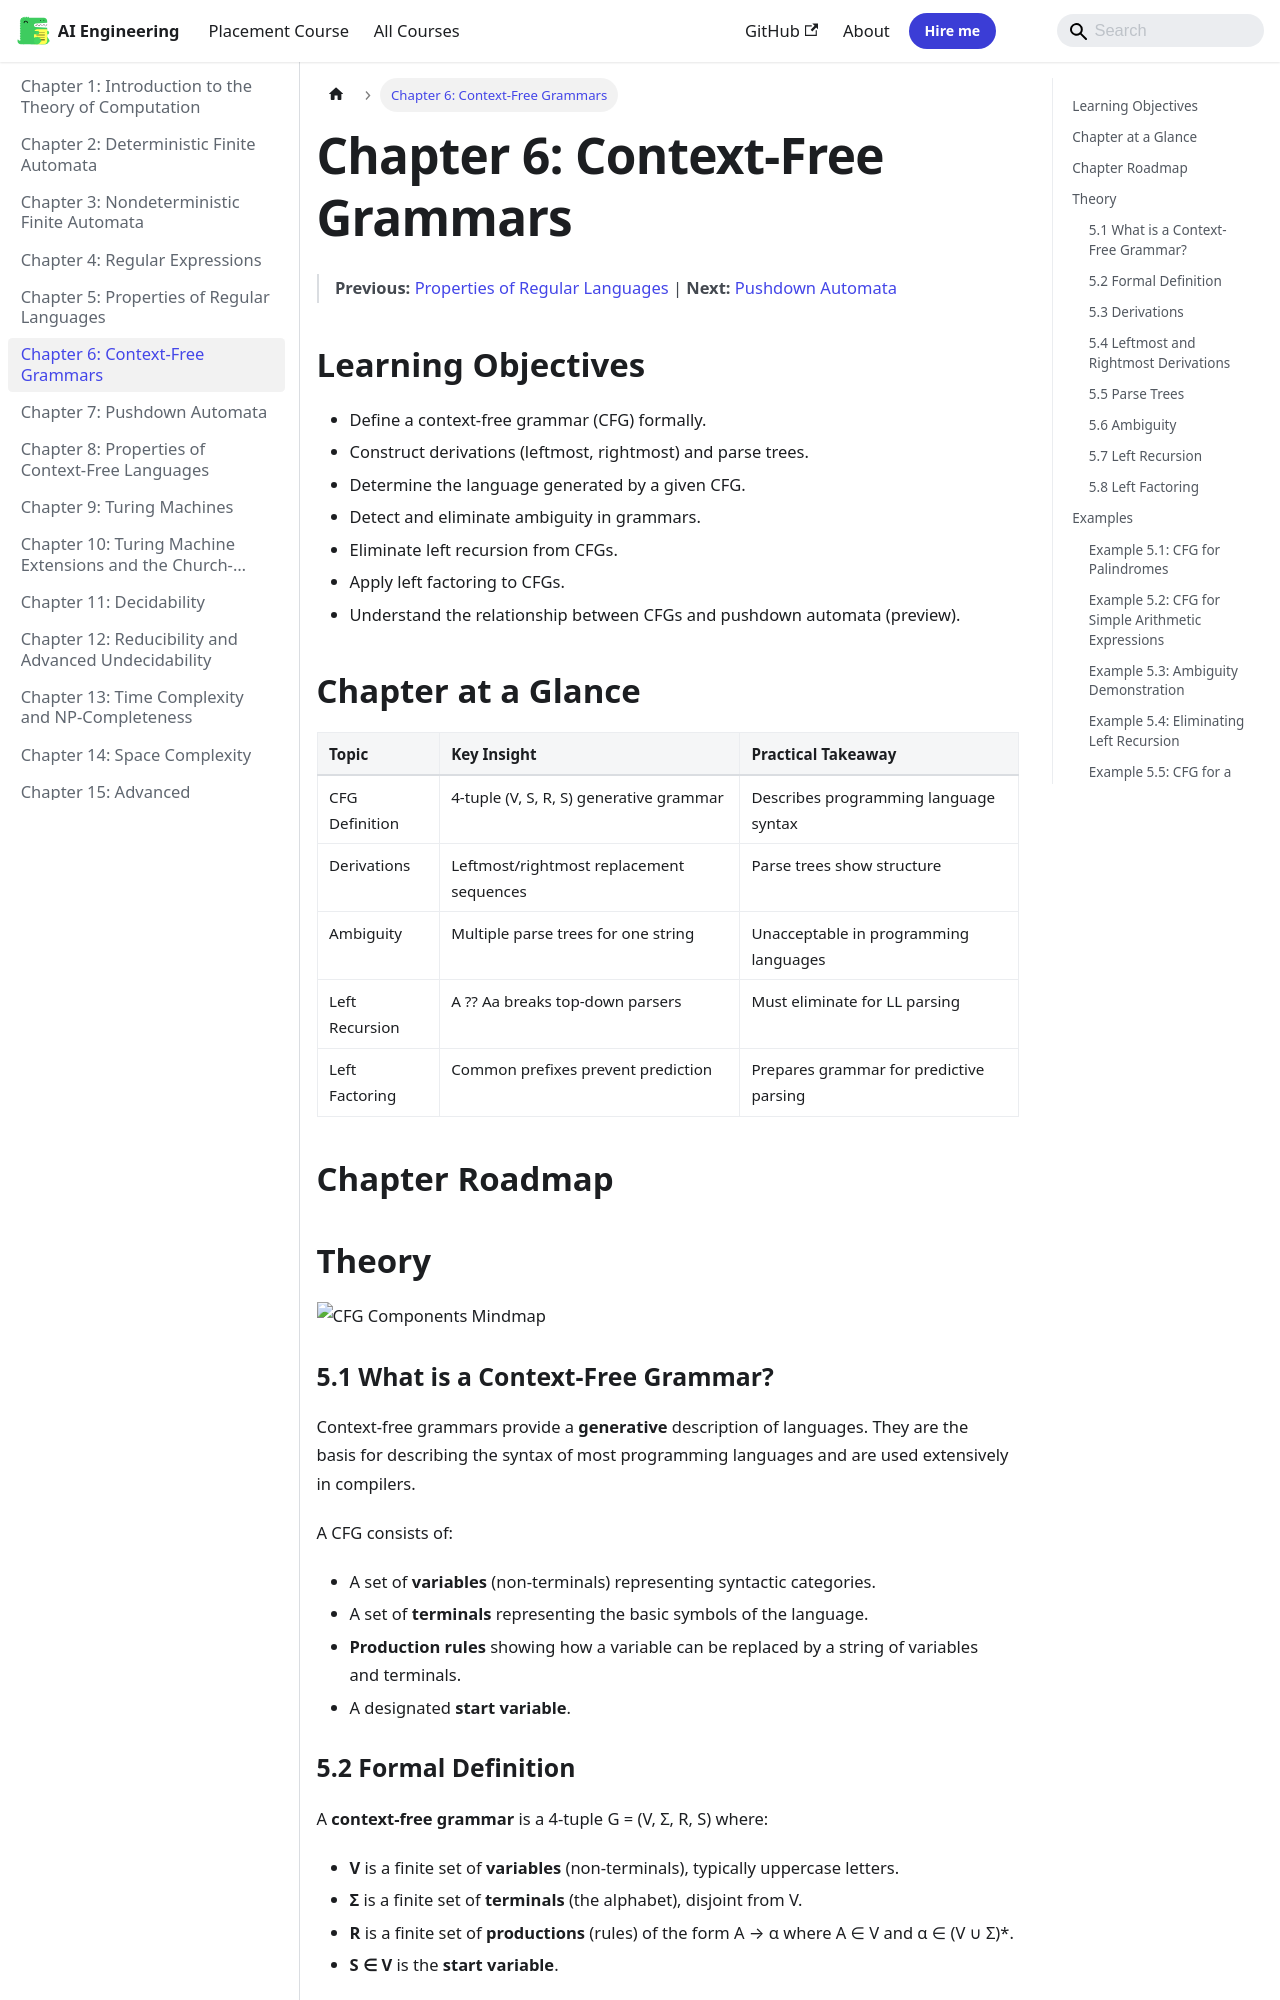

repository: Raushan666java/ai-engineering-journey · page: theory-of-computation/06-cfg/index.html · generator: mkdocs

---
description: "Context-free grammars provide a generative description of languages. They are the basis for describing the syntax of most programming languages and are"
---

# Chapter 6: Context-Free Grammars

> **Previous:** [Properties of Regular Languages](./05-regular-languages.md) | **Next:** [Pushdown Automata](./07-pda.md)



## Learning Objectives

- Define a context-free grammar (CFG) formally.
- Construct derivations (leftmost, rightmost) and parse trees.
- Determine the language generated by a given CFG.
- Detect and eliminate ambiguity in grammars.
- Eliminate left recursion from CFGs.
- Apply left factoring to CFGs.
- Understand the relationship between CFGs and pushdown automata (preview).


## Chapter at a Glance
| Topic | Key Insight | Practical Takeaway |
|-------|------------|-------------------|
| CFG Definition | 4-tuple (V, S, R, S) generative grammar | Describes programming language syntax |
| Derivations | Leftmost/rightmost replacement sequences | Parse trees show structure |
| Ambiguity | Multiple parse trees for one string | Unacceptable in programming languages |
| Left Recursion | A ?? Aa breaks top-down parsers | Must eliminate for LL parsing |
| Left Factoring | Common prefixes prevent prediction | Prepares grammar for predictive parsing |




## Chapter Roadmap
```mermaid
flowchart LR
    A[CFG Definition] --> B[Derivations]
    B --> C[Parse Trees]
    C --> D[Ambiguity]
    D --> E[Left Recursion Elimination]
    E --> F[Left Factoring]
```

## Theory

![CFG Components Mindmap](https://raw.githubusercontent.com/Raushan666java/ai-engineering-journey/main/docs/assets/images/diagrams/theory-of-computation/05-cfg.png)

### 5.1 What is a Context-Free Grammar?


Context-free grammars provide a **generative** description of languages. They are the basis for describing the syntax of most programming languages and are used extensively in compilers.

A CFG consists of:
- A set of **variables** (non-terminals) representing syntactic categories.
- A set of **terminals** representing the basic symbols of the language.
- **Production rules** showing how a variable can be replaced by a string of variables and terminals.
- A designated **start variable**.
